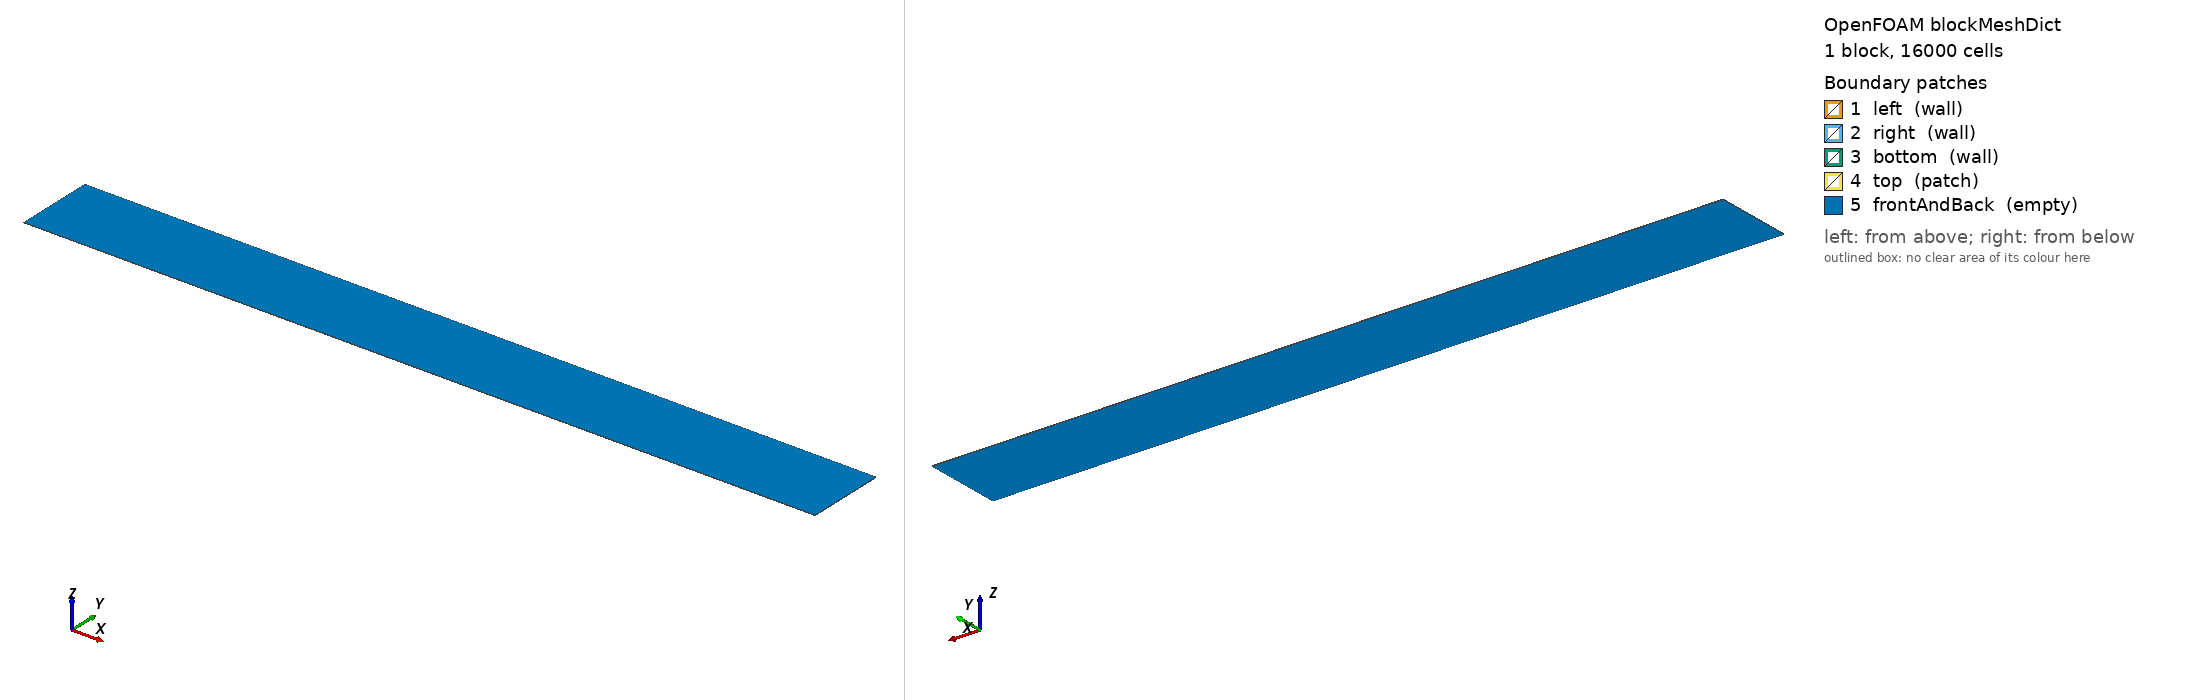

OpenFOAM case: the mesh blockMesh builds from blockMeshDict, 1 block(s), 16000 cells. Boundary patches (legend numbers): 1 left (wall), 2 right (wall), 3 bottom (wall), 4 top (patch), 5 frontAndBack (empty). Left view from above one corner, right view from below the opposite corner. Boundary conditions: 3 field file(s) under 0/ or 0.orig/; 5 of 5 drawn patches have an entry in a shipped field file.

=== system/blockMeshDict ===
/*--------------------------------*- C++ -*----------------------------------*\
| =========                 |                                                 |
| \\      /  F ield         | OpenFOAM: The Open Source CFD Toolbox           |
|  \\    /   O peration     | Version:  v2406                                 |
|   \\  /    A nd           | Website:  www.openfoam.com                      |
|    \\/     M anipulation  |                                                 |
\*---------------------------------------------------------------------------*/
FoamFile
{
    version     2.0;
    format      ascii;
    class       dictionary;
    object      blockMeshDict;
}
// * * * * * * * * * * * * * * * * * * * * * * * * * * * * * * * * * * * * * //

scale   0.01;

vertices
(
    (0 0 0)
    (20 0 0)
    (20 2 0)
    (0 2 0)
    (0 0 0.01)
    (20 0 0.01)
    (20 2 0.01)
    (0 2 0.01)
);

blocks
(
    hex (0 1 2 3 4 5 6 7) (400 40 1) simpleGrading (1 1 1)
);

edges
(
);

boundary
(
    left
    {
        type wall;
        faces
        (
            (0 4 7 3)
        );
    }
    right
    {
        type wall;
        faces
        (
            (2 6 5 1)
        );
    }
    bottom
    {
        type wall;
        faces
        (
            (1 5 4 0)
        );
    }
    top
    {
        type patch;
        faces
        (
            (3 7 6 2)
        );
    }
    frontAndBack
    {
        type empty;
        faces
        (
            (0 3 2 1)
            (4 5 6 7)
        );
    }
);

mergePatchPairs
(
);


// ************************************************************************* //


=== 0.orig/T ===
/*--------------------------------*- C++ -*----------------------------------*\
| =========                 |                                                 |
| \\      /  F ield         | OpenFOAM: The Open Source CFD Toolbox           |
|  \\    /   O peration     | Version:  v2406                                 |
|   \\  /    A nd           | Website:  www.openfoam.com                      |
|    \\/     M anipulation  |                                                 |
\*---------------------------------------------------------------------------*/
FoamFile
{
    version     2.0;
    format      ascii;
    class       volScalarField;
    object      T;
}
// * * * * * * * * * * * * * * * * * * * * * * * * * * * * * * * * * * * * * //

dimensions          [0 0 0 1 0 0 0];

internalField       uniform 375;

boundaryField
{
    left
    {
        type            zeroGradient;
        value           $internalField;
    }

    right
    {
        type            zeroGradient;
        value           $internalField;
    }

    bottom
    {
        type            fixedValue;
        value           $internalField;
    }

    top
    {
        type            fixedValue;
        value           $internalField;
    }

    inlet
    {
        type            fixedValue;
        value           $internalField;
    }

    outlet
    {
        type            inletOutlet;
        value           uniform 375;
        inletValue      uniform 375;
    }

    frontAndBack
    {
        type            empty;
    }
}


// ************************************************************************* //


=== 0.orig/U ===
/*--------------------------------*- C++ -*----------------------------------*\
| =========                 |                                                 |
| \\      /  F ield         | OpenFOAM: The Open Source CFD Toolbox           |
|  \\    /   O peration     | Version:  v2406                                 |
|   \\  /    A nd           | Website:  www.openfoam.com                      |
|    \\/     M anipulation  |                                                 |
\*---------------------------------------------------------------------------*/
FoamFile
{
    version     2.0;
    format      ascii;
    class       volVectorField;
    object      U.air;
}
// * * * * * * * * * * * * * * * * * * * * * * * * * * * * * * * * * * * * * //

dimensions      [0 1 -1 0 0 0 0];

internalField   uniform (0 0 0);

boundaryField
{
    left
    {
        type            fixedValue;
        value           uniform (0 0 0);
    }

    right
    {
        type            fixedValue;
        value           uniform (0 0 0);
    }

    bottom
    {
        type            fixedValue;
        value           uniform (0 0 0);
    }

    outlet
    {
        type            zeroGradient;
    }

    top
    {
        type            fixedValue;
        value           uniform (0 0 0);
    }

    inlet
    {
        type            fixedValue;
        value           uniform (0.1 0 0);
    }

    frontAndBack
    {
        type            empty;
    }
}


// ************************************************************************* //


=== 0.orig/p_rgh ===
/*--------------------------------*- C++ -*----------------------------------*\
| =========                 |                                                 |
| \\      /  F ield         | OpenFOAM: The Open Source CFD Toolbox           |
|  \\    /   O peration     | Version:  v2406                                 |
|   \\  /    A nd           | Website:  www.openfoam.com                      |
|    \\/     M anipulation  |                                                 |
\*---------------------------------------------------------------------------*/
FoamFile
{
    version     2.0;
    format      ascii;
    class       volScalarField;
    object      p_rgh;
}
// * * * * * * * * * * * * * * * * * * * * * * * * * * * * * * * * * * * * * //

dimensions          [ 1 -1 -2 0 0 0 0 ];

internalField       uniform 1e5;

boundaryField
{
    left
    {
        type            fixedFluxPressure;
        value           uniform 1e5;
    }

    right
    {
        type            fixedFluxPressure;
        value           uniform 1e5;
    }

    bottom
    {
        type            fixedFluxPressure;
        value           uniform 1e5;
    }

    top
    {
        type            fixedFluxPressure;
        value           uniform 1e5;
    }

    inlet
    {
        type            fixedFluxPressure;
        value           uniform 1e5;
    }

    outlet
    {
	    type            fixedMeanOutletInlet;
	    meanValue       uniform 1e5;
	    value	uniform 1e5;
    }

    frontAndBack
    {
        type            empty;
    }
}


// ************************************************************************* //
